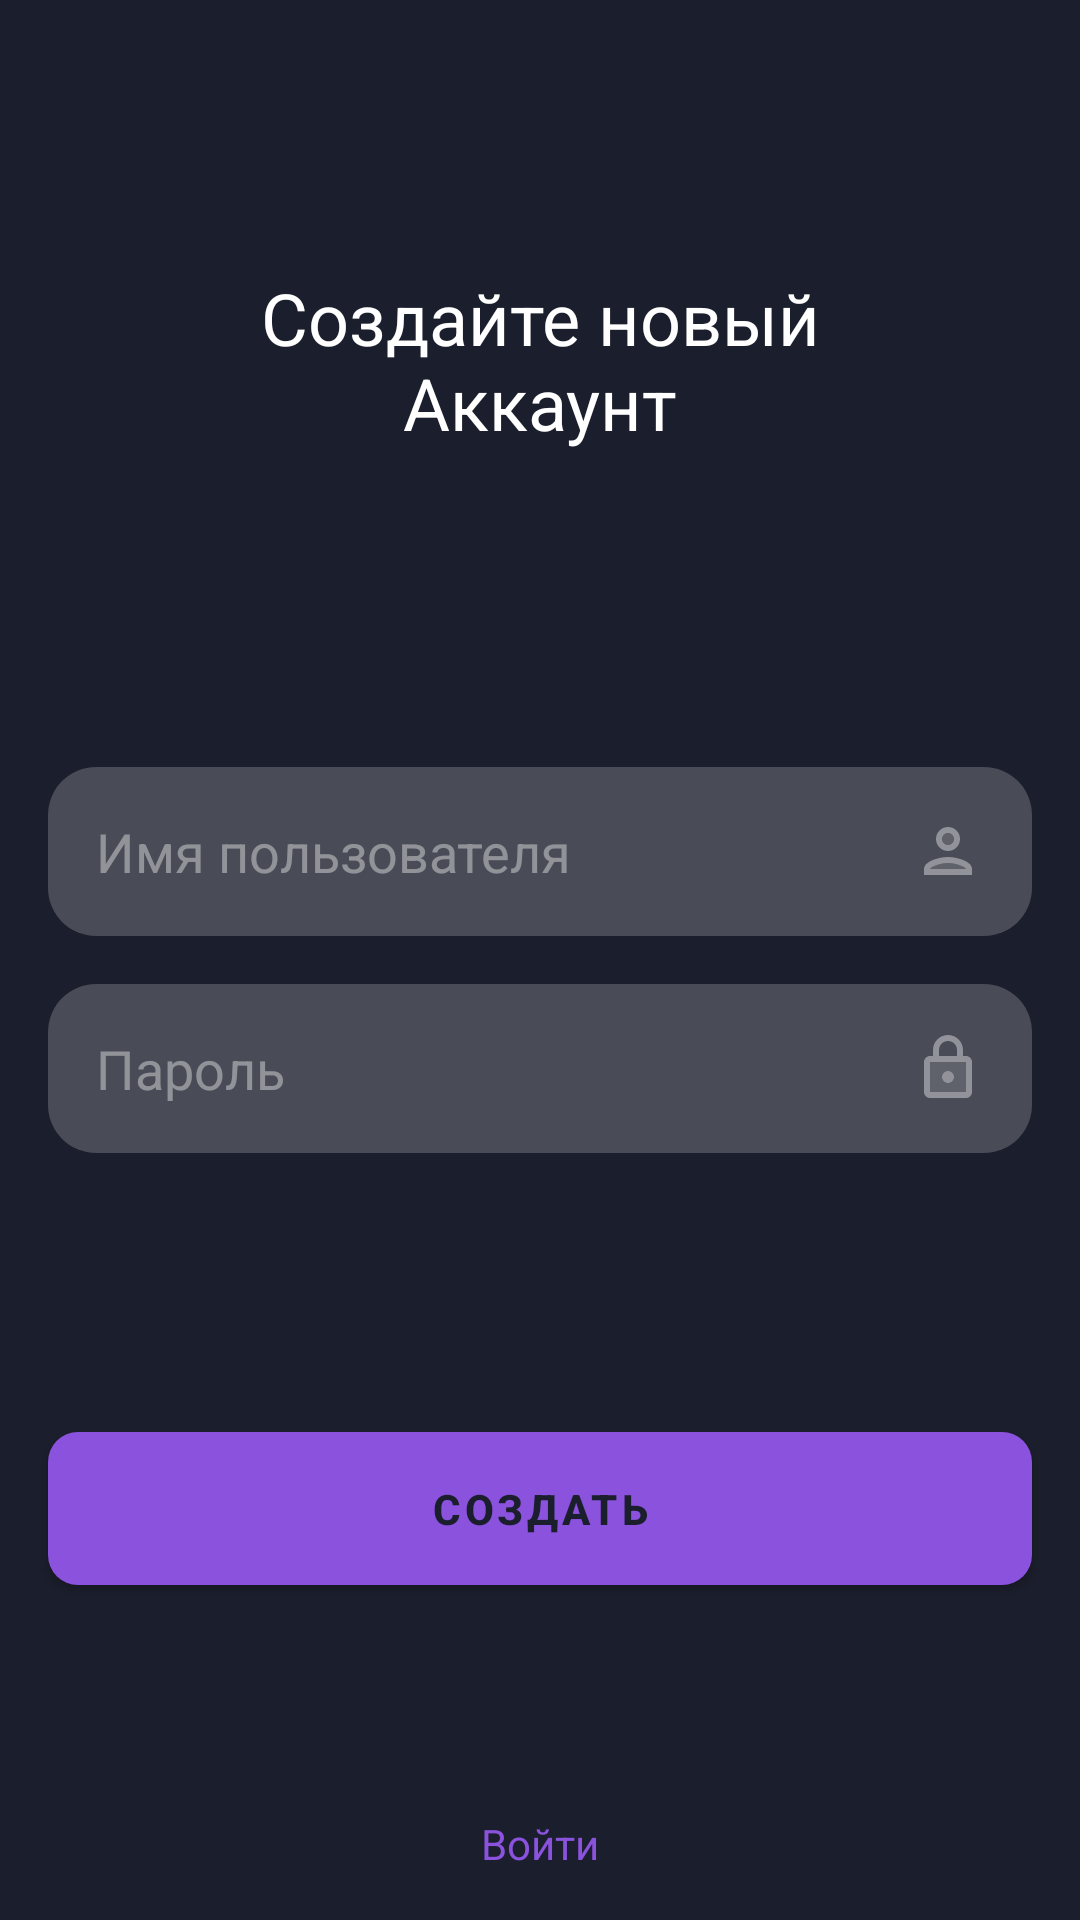

Produce the Android XML layout that renders to this screen, including the resource entries it uses.
<!-- AndroidManifest.xml: application theme Theme.SimpleChat -->
<!-- res/layout/fragment_register.xml -->
<?xml version="1.0" encoding="utf-8"?>
<androidx.constraintlayout.widget.ConstraintLayout
    xmlns:android="http://schemas.android.com/apk/res/android"
    xmlns:tools="http://schemas.android.com/tools"
    android:layout_width="match_parent"
    android:layout_height="match_parent"
    xmlns:app="http://schemas.android.com/apk/res-auto"
    android:background="@color/dark_purple">

    <TextView
        android:id="@+id/textView"
        style="@style/TextView.White.24"
        android:layout_width="240dp"
        android:gravity="center_horizontal"
        android:layout_height="wrap_content"
        android:text="@string/auth_register_create_new_account_text"
        app:layout_constraintBottom_toTopOf="@+id/linearLayout"
        app:layout_constraintEnd_toEndOf="parent"
        app:layout_constraintStart_toStartOf="parent"
        app:layout_constraintTop_toTopOf="parent" />

    <LinearLayout
        android:id="@+id/linearLayout"
        android:layout_width="match_parent"
        android:layout_height="wrap_content"
        android:orientation="vertical"
        android:padding="16dp"
        app:layout_constraintBottom_toBottomOf="parent"
        app:layout_constraintTop_toTopOf="parent">

        <EditText
            android:id="@+id/username_et"
            style="@style/EditText.OutlinedEditText"
            android:layout_width="match_parent"
            android:layout_height="wrap_content"
            android:drawableEnd="@drawable/ic_person"
            android:hint="@string/auth_username" />

        <EditText
            android:id="@+id/password_et"
            style="@style/EditText.OutlinedEditText"
            android:layout_width="match_parent"
            android:layout_height="wrap_content"
            android:layout_marginTop="16dp"
            android:drawableEnd="@drawable/ic_password"
            android:hint="@string/auth_password"
            android:inputType="textPassword" />

    </LinearLayout>

    <com.google.android.material.button.MaterialButton
        android:id="@+id/register_btn"
        android:layout_width="match_parent"
        android:layout_height="wrap_content"
        android:layout_marginHorizontal="16dp"
        android:textStyle="bold"
        android:text="@string/auth_register"
        android:textColor="@color/dark_purple"
        android:paddingVertical="16dp"
        app:cornerRadius="10dp"
        app:layout_constraintBottom_toTopOf="@+id/to_login_tv"
        app:layout_constraintTop_toBottomOf="@+id/linearLayout"
        tools:layout_editor_absoluteX="16dp" />

    <TextView
        android:id="@+id/to_login_tv"
        android:layout_width="wrap_content"
        android:layout_height="wrap_content"
        android:layout_marginBottom="16dp"
        android:textColor="@color/color_primary"
        android:text="@string/auth_sign_in"
        style="@style/TextView"
        app:layout_constraintBottom_toBottomOf="parent"
        app:layout_constraintEnd_toEndOf="parent"
        app:layout_constraintStart_toStartOf="parent"/>

</androidx.constraintlayout.widget.ConstraintLayout>
<!-- resources referenced by this layout -->
<resources>
  <color name="color_primary">#8A52DD</color>
  <color name="dark_purple">#1b1e2c</color>
  <!-- drawable ic_password (drawable) -->
  <vector xmlns:android="http://schemas.android.com/apk/res/android"
      android:width="24dp"
      android:height="24dp"
      android:viewportWidth="24"
      android:viewportHeight="24"
      android:tint="@color/white_transparent_40">
    <path
        android:fillColor="@android:color/white"
        android:pathData="M6,20h12L18,10L6,10v10zM12,13c1.1,0 2,0.9 2,2s-0.9,2 -2,2 -2,-0.9 -2,-2 0.9,-2 2,-2z"
        android:strokeAlpha="0.3"
        android:fillAlpha="0.3"/>
    <path
        android:fillColor="@android:color/white"
        android:pathData="M18,8h-1L17,6c0,-2.76 -2.24,-5 -5,-5S7,3.24 7,6v2L6,8c-1.1,0 -2,0.9 -2,2v10c0,1.1 0.9,2 2,2h12c1.1,0 2,-0.9 2,-2L20,10c0,-1.1 -0.9,-2 -2,-2zM9,6c0,-1.66 1.34,-3 3,-3s3,1.34 3,3v2L9,8L9,6zM18,20L6,20L6,10h12v10zM12,17c1.1,0 2,-0.9 2,-2s-0.9,-2 -2,-2 -2,0.9 -2,2 0.9,2 2,2z"/>
  </vector>
  <string name="auth_password">Пароль</string>
  <string name="auth_register">Создать</string>
  <string name="auth_register_create_new_account_text">Создайте новый Аккаунт</string>
  <string name="auth_sign_in">Войти</string>
  <string name="auth_username">Имя пользователя</string>
  <style name="EditText.OutlinedEditText" parent="EditText">
          <item name="android:background">@drawable/bg_white_transparent_20_outlined_16</item>
          <item name="android:padding">16dp</item>
      </style>
  <style name="TextView">
      </style>
  <style name="TextView.White.24" parent="TextView.White">
          <item name="android:textSize">24sp</item>
      </style>
  <style name="Theme.SimpleChat" parent="Theme.MaterialComponents.NoActionBar">
          
          <item name="colorPrimary">@color/color_primary</item>
          <item name="colorPrimaryVariant">@color/dark_purple</item>
          <item name="colorOnPrimary">@color/white</item>
          
          <item name="colorSecondary">@color/teal_200</item>
          <item name="colorSecondaryVariant">@color/teal_700</item>
          <item name="colorOnSecondary">@color/black</item>
          
          <item name="android:statusBarColor" tools:targetApi="l">?attr/colorPrimaryVariant</item>
          
  
          <item name="bottomSheetDialogTheme">@style/AppBottomSheetDialogTheme</item>
      </style>
  <color name="white_transparent_40">#66FFFFFF</color>
  <style name="EditText">
          <item name="android:textColorHint">@color/white_transparent_40</item>
          <item name="android:textColor">@color/white</item>
      </style>
  <!-- drawable bg_white_transparent_20_outlined_16 (drawable) -->
  <?xml version="1.0" encoding="utf-8"?>
  <shape xmlns:android="http://schemas.android.com/apk/res/android">
      <solid android:color="@color/white_transparent_20"/>
      <corners android:radius="16dp"/>
  </shape>
  <style name="TextView.White" parent="TextView">
          <item name="android:textColor">@color/white</item>
      </style>
  <color name="white">#FFFFFFFF</color>
  <color name="teal_200">#FF03DAC5</color>
  <color name="teal_700">#FF018786</color>
  <color name="black">#FF000000</color>
  <style name="AppBottomSheetDialogTheme" parent="Theme.Design.BottomSheetDialog">
          <item name="bottomSheetStyle">@style/AppBottomSheetDialogStyle</item>
      </style>
  <color name="white_transparent_20">#33FFFFFF</color>
  <style name="AppBottomSheetDialogStyle" parent="Widget.Design.BottomSheet.Modal">
          <item name="android:background">@drawable/bg_bottom_sheet</item>
      </style>
  <!-- drawable bg_bottom_sheet (drawable) -->
  <?xml version="1.0" encoding="utf-8"?>
  <shape xmlns:android="http://schemas.android.com/apk/res/android">
      <corners
          android:topLeftRadius="16dp"
          android:topRightRadius="16dp"
          android:bottomLeftRadius="0dp"
          android:bottomRightRadius="0dp"/>
  
      <solid android:color="@color/dark_purple"/>
  </shape>
</resources>
